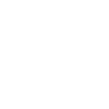
t = 0.00 s
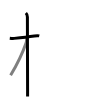
t = 2.50 s
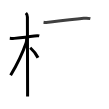
t = 4.75 s
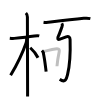
t = 7.25 s
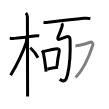
t = 9.50 s
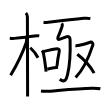
t = 12.00 s

The animated SVG that drew these frames (rendered in a browser with its animation timeline set to each time). Animation: 12 SMIL elements (animate=12); one cycle of 12.00 s.

<svg width="109px" height="109px" viewBox="0 0 px 109px" xmlns="http://www.w3.org/2000/svg" xmlns:xlink="http://www.w3.org/1999/xlink" xml:space="preserve" version="1.1"  baseProfile="full">
<path d="M9.78,38.22c1.35,0.16,3.24,0.27,4.47,0.15c4.53-0.44,14.17-1.49,20.16-2.43c1.29-0.2,3.22-0.44,4.86-0.07" style="fill:none;stroke:black;stroke-width:3;opacity:0">
  <animate attributeType="CSS" attributeName="opacity" from="0" to="1" begin="0s" dur="1s" repeatCount="Indefinite" fill="freeze" />
</path>
<path d="M25.86,13c1.01,1.01,1.54,2.38,1.54,3.92c0,0.81,0.14,52.7,0.19,72.58c0.01,3.42,0.01,5.9,0.01,7" style="fill:none;stroke:black;stroke-width:3;opacity:0">
  <animate attributeType="CSS" attributeName="opacity" from="0" to="1" begin="1s" dur="1s" repeatCount="Indefinite" fill="freeze" />
</path>
<path d="M26.69,38.03c0,1.66-0.05,3.42-0.61,4.99c-4.6,13.22-8.03,19.91-15.47,32.31" style="fill:none;stroke:black;stroke-width:3;opacity:0">
  <animate attributeType="CSS" attributeName="opacity" from="0" to="1" begin="2s" dur="1s" repeatCount="Indefinite" fill="freeze" />
</path>
<path d="M30.25,47.75c2.5,2.25,6.38,7.12,7.75,10" style="fill:none;stroke:black;stroke-width:3;opacity:0">
  <animate attributeType="CSS" attributeName="opacity" from="0" to="1" begin="3s" dur="1s" repeatCount="Indefinite" fill="freeze" />
</path>
<path d="M43.53,22.2c2.49,0.43,4.76,0.19,7-0.09c10.14-1.27,23.34-2.86,33.25-3.76c2.18-0.2,4.43-0.23,6.58,0.26" style="fill:none;stroke:black;stroke-width:3;opacity:0">
  <animate attributeType="CSS" attributeName="opacity" from="0" to="1" begin="4s" dur="1s" repeatCount="Indefinite" fill="freeze" />
</path>
<path d="M61.87,23.26c0.63,0.99,0.44,2.91,0.02,3.86c-0.41,0.96-2.67,7.34-3.23,8.33c-1.64,2.88-1.18,4.6,1.48,3.65c1.14-0.41,3.6-1.2,6.06-2.16c2.46-0.96,3.82,0.24,3.89,2.64c0.28,9.04,0.03,24.42-2.5,34.86c-0.95,3.91-2.1,9.1-7.84,4.79" style="fill:none;stroke:black;stroke-width:3;opacity:0">
  <animate attributeType="CSS" attributeName="opacity" from="0" to="1" begin="5s" dur="1s" repeatCount="Indefinite" fill="freeze" />
</path>
<path d="M41.94,50.42c0.71,0.75,1.35,1.64,1.42,2.67c0.82,3.62,1.7,9.96,2.36,15.28c0.14,1.15,0.27,2.25,0.39,3.26" style="fill:none;stroke:black;stroke-width:3;opacity:0">
  <animate attributeType="CSS" attributeName="opacity" from="0" to="1" begin="6s" dur="1s" repeatCount="Indefinite" fill="freeze" />
</path>
<path d="M43.65,51.44c5.32-1.17,8.46-1.94,11.6-2.45c2.75-0.44,4.58-0.27,3.9,3.01c-0.79,3.85-1.68,8.13-2.17,14.25" style="fill:none;stroke:black;stroke-width:3;opacity:0">
  <animate attributeType="CSS" attributeName="opacity" from="0" to="1" begin="7s" dur="1s" repeatCount="Indefinite" fill="freeze" />
</path>
<path d="M47.26,69.04c2.6-0.55,5.39-1.17,8.76-1.56c0.66-0.08,1.35-0.14,2.06-0.2" style="fill:none;stroke:black;stroke-width:3;opacity:0">
  <animate attributeType="CSS" attributeName="opacity" from="0" to="1" begin="8s" dur="1s" repeatCount="Indefinite" fill="freeze" />
</path>
<path d="M75.4,45.7c1.23,0.17,2.74-0.05,4.11-0.37c2.64-0.61,8.03-2.14,10.66-3.04c1.96-0.67,3.16,1.23,2.64,2.84C88.62,58,84.25,68.62,75.63,77.54" style="fill:none;stroke:black;stroke-width:3;opacity:0">
  <animate attributeType="CSS" attributeName="opacity" from="0" to="1" begin="9s" dur="1s" repeatCount="Indefinite" fill="freeze" />
</path>
<path d="M77.3,54.27C83.5,59,89.5,64.75,94.11,73.1" style="fill:none;stroke:black;stroke-width:3;opacity:0">
  <animate attributeType="CSS" attributeName="opacity" from="0" to="1" begin="10s" dur="1s" repeatCount="Indefinite" fill="freeze" />
</path>
<path d="M41,90.98c3.25,0.65,6.41,0.43,9.37,0.17c11.36-0.98,27.93-2.81,41.87-2.96c2.71-0.03,5.48-0.1,8.13,0.52" style="fill:none;stroke:black;stroke-width:3;opacity:0">
  <animate attributeType="CSS" attributeName="opacity" from="0" to="1" begin="11s" dur="1s" repeatCount="Indefinite" fill="freeze" />
</path>
</svg>
